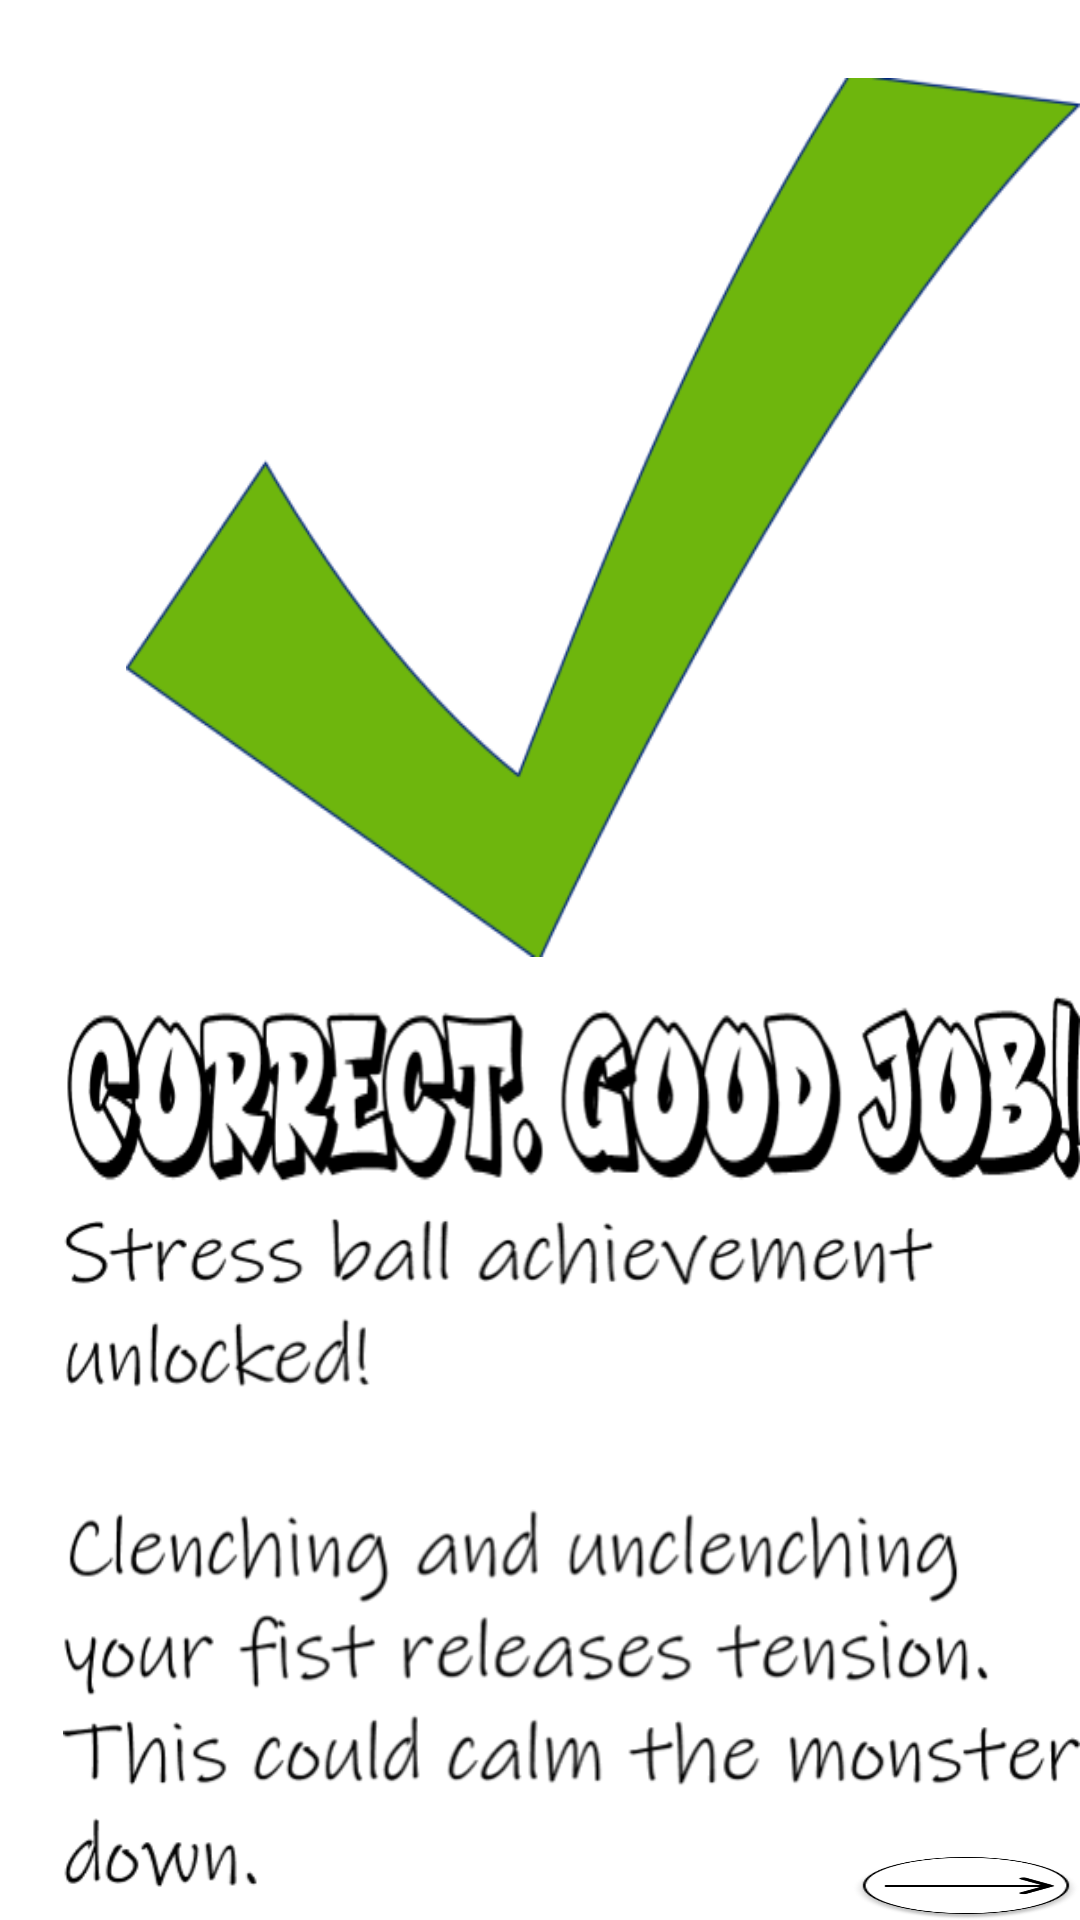

Layout XML and referenced resources for this Android screen:
<!-- AndroidManifest.xml: application theme Theme.MyApplication -->
<!-- res/layout/correct2.xml -->
<?xml version="1.0" encoding="utf-8"?>
<RelativeLayout xmlns:android="http://schemas.android.com/apk/res/android"
    xmlns:tools="http://schemas.android.com/tools"
    android:layout_width="match_parent"
    android:layout_height="match_parent"
    android:background="#ffffff"
    tools:context="com.example.myapplication.Correct2">

    <View
        android:id="@+id/tick"
        android:layout_width="328dp"
        android:layout_height="293dp"
        android:layout_alignParentLeft="true"
        android:layout_alignParentTop="true"
        android:layout_marginLeft="42dp"
        android:layout_marginTop="26dp"
        android:background="@drawable/tick" />

    <View
        android:id="@+id/correct"
        android:layout_width="370dp"
        android:layout_height="62dp"
        android:layout_alignParentLeft="true"
        android:layout_alignParentTop="true"
        android:layout_marginLeft="22dp"
        android:layout_marginTop="332dp"
        android:background="@drawable/correct" />

    <View
        android:id="@+id/stressballUnlocked"
        android:layout_width="373dp"
        android:layout_height="223dp"
        android:layout_alignParentLeft="true"
        android:layout_alignParentTop="true"
        android:layout_marginLeft="21dp"
        android:layout_marginTop="406dp"
        android:background="@drawable/stress_ball" />

    <ImageButton
        android:id="@+id/arrow"
        android:layout_width="92dp"
        android:layout_height="86dp"
        android:layout_alignParentLeft="true"
        android:layout_alignParentTop="true"
        android:layout_marginLeft="284dp"
        android:layout_marginTop="619dp"
        android:background="@drawable/arrow" />


</RelativeLayout>
<!-- resources referenced by this layout -->
<resources>
  <!-- drawable arrow: png bitmap (drawable, 10487 bytes) -->
  <!-- drawable correct: png bitmap (drawable, 26147 bytes) -->
  <!-- drawable stress_ball: png bitmap (drawable, 61345 bytes) -->
  <!-- drawable tick: png bitmap (drawable, 29423 bytes) -->
  <style name="Theme.MyApplication" parent="Theme.MaterialComponents.DayNight.NoActionBar">
          
          <item name="colorPrimary">@color/purple_500</item>
          <item name="colorPrimaryVariant">@color/purple_700</item>
          <item name="colorOnPrimary">@color/white</item>
          
          <item name="colorSecondary">@color/teal_200</item>
          <item name="colorSecondaryVariant">@color/teal_700</item>
          <item name="colorOnSecondary">@color/black</item>
          
          <item name="android:windowFullscreen">true</item>
          <item name="android:statusBarColor" tools:targetApi="l">?attr/colorPrimaryVariant</item>
          
      </style>
  <!-- not gathered from this repository: default colours our renderer supplied (Android Studio template values) -->
  <color name="purple_500">#FF6200EE</color>
  <color name="purple_700">#FF3700B3</color>
  <color name="teal_200">#FF03DAC5</color>
  <color name="teal_700">#FF018786</color>
  <color name="black">#FF000000</color>
  <color name="white">#FFFFFFFF</color>
</resources>
